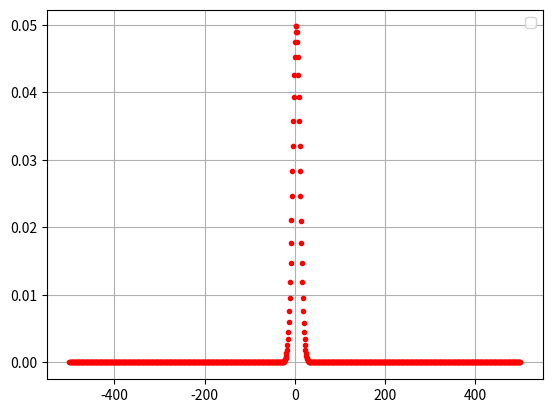
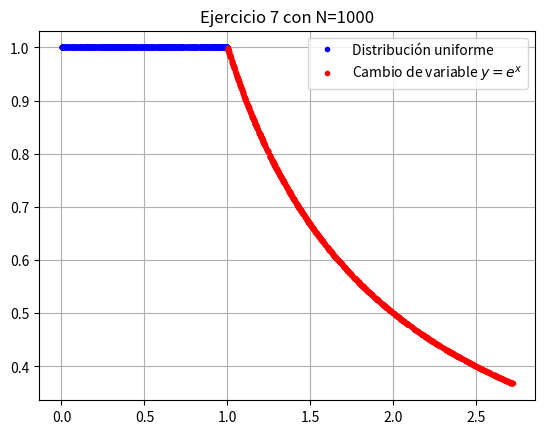
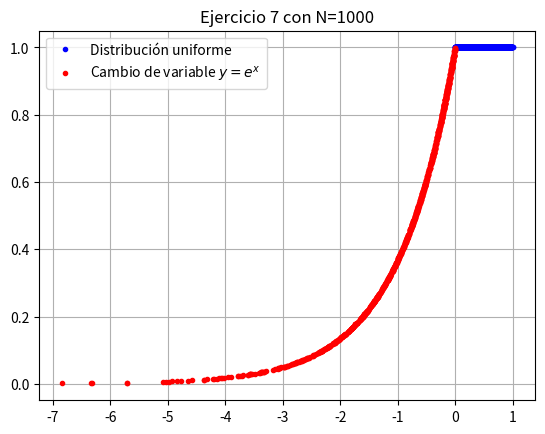
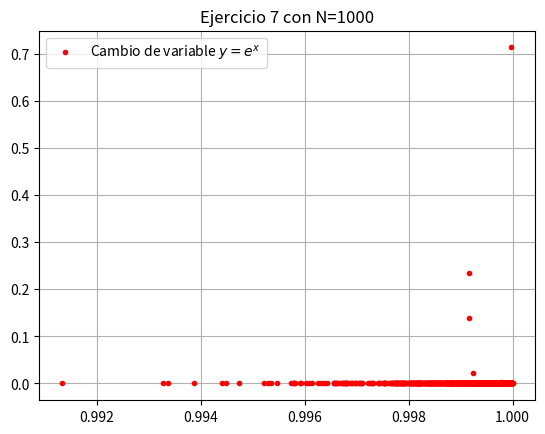
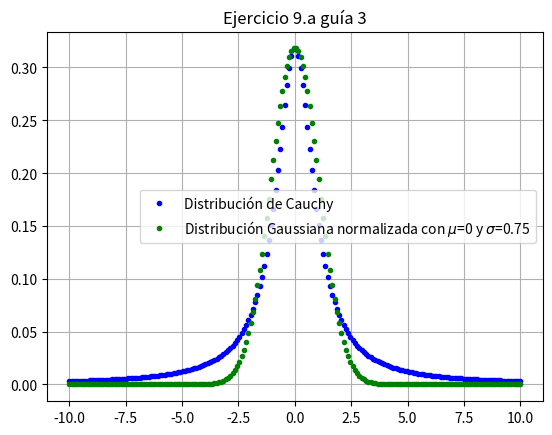
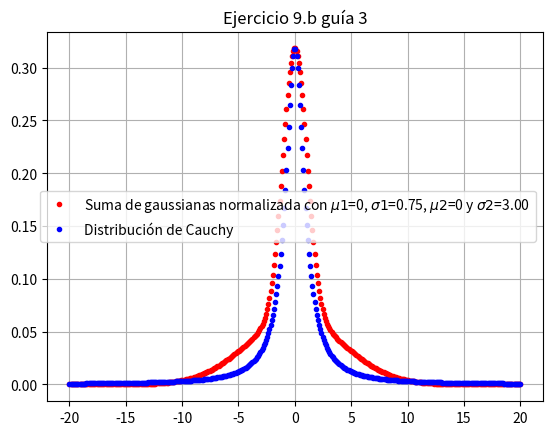
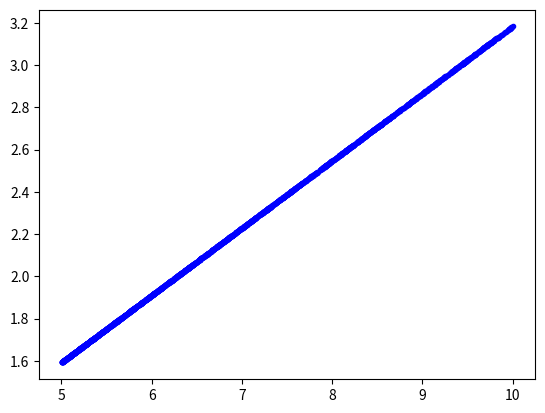

Write Python code to recreate these figures, in order.
# -*- coding: utf-8 -*-
"""
Created on Tue Feb 12 17:50:23 2019

[redacted]

"""


#%%

from random import uniform   
import matplotlib.pyplot as plt
import numpy as np

x=[]

N=10**3

def Normal(mu,sigma,x):
    return sigma**(-1)*(2*np.pi)**(-0.5)*np.e**((-0.5*((x-mu)/sigma)**2))

mu=3

sigma=8

y=[]

x=np.linspace(-N/2,N/2,N)

for j in x:
    y.append(Normal(mu,sigma,j)) 
    
plt.plot(x, y, 'r.')

plt.legend(loc='best')
plt.grid(1)
plt.figure()

#%%

#Ejer 7)a)

from random import uniform   
import matplotlib.pyplot as plt
import numpy as np

x1=[]

N=10**3

for i in range(N):
    
    x1.append(uniform(0,1))


y=[]

for j in range(N):
    y.append(np.e**(x1[j]))

#x2=np.linspace(1,1/np.e,N)

x2=[]

for k in range(N):
    x2.append((y[k])**(-1))
    

plt.plot(x1, 1*np.ones(len(x1)), 'b.', label='Distribución uniforme')
plt.plot(y, x2, 'r.', label='Cambio de variable $y=e^x$')

plt.title('Ejercicio 7 con N=%i' %(N))

plt.legend(loc='best')
plt.grid(1)
plt.figure()

#%%

#Ejer 7)b)

from random import uniform   
import matplotlib.pyplot as plt
import numpy as np


x1=[]

N=10**3

for i in range(N):
    
    x1.append(uniform(0,1))


y=[]

for j in range(N):
    y.append(np.log((x1[j])))

#x2=np.linspace(1,1/np.e,N)

x2=[]

for k in range(N):
    x2.append(np.e**(y[k]))
    

plt.plot(x1, 1*np.ones(len(x1)), 'b.', label='Distribución uniforme')
plt.plot(y, x2, 'r.', label='Cambio de variable $y=e^x$')

plt.title('Ejercicio 7 con N=%i' %(N))

plt.legend(loc='best')
plt.grid(1)
plt.figure()

#%%

#Ejer 8)


N=10**3

M=10**3

u=[]

for k in range(M):

    x=[]
    
    for i in range(N):
    
        x.append(uniform(0,1))

    u.append(np.max(x))

y=[]
for j in range(N):
    y.append((x[j])**(N-1))

print(len(u))

plt.plot(u, y, 'r.', label='Cambio de variable $y=e^x$')

plt.title('Ejercicio 7 con N=%i' %(N))

plt.legend(loc='best')
plt.grid(1)
plt.figure()

#%%

#Problemas computacionales

#Ejer 9

import numpy as np

def cauchy(x):
    return (np.pi*(1+x**2))**(-1)
    
def gaussiana(x,mu,sigma):
    return sigma**(-1)*(2*np.pi)**(-1/2)*np.e**(-(x-mu)**2*(2*sigma)**(-2))


#ítem a) 
    
x=np.linspace(-10,10,200)

yc=[]
for k in x:
    yc.append(cauchy(k))
    
mu=0
sigma=0.75

yg=[]
for k in x:
    yg.append(gaussiana(k,mu,sigma)*cauchy(0)*(gaussiana(0,mu,sigma))**(-1))

plt.figure()

plt.plot(x, yc, 'b.', label='Distribución de Cauchy')
plt.plot(x, yg, 'g.', label=r'Distribución Gaussiana normalizada con $\mu$=%i y $\sigma$=%.2f' %(mu,sigma))

plt.title('Ejercicio 9.a guía 3')
plt.legend(loc='best')
plt.grid(1)

#%%
#ítem b) Se pueden construir las colas de Cauchy con suma de dos gaussianas

def sumadegaussianas(a,x,mu1,sigma1,mu2,sigma2):
    return a*gaussiana(x,mu1,sigma1)+(1-a)*gaussiana(x,mu2,sigma2)

a=0.5
mu1=0
sigma1=0.75
mu2=0
sigma2=3

x=np.linspace(-20,20,400)

ys=[]
for k in x:
    ys.append(sumadegaussianas(a,k,mu1,sigma1,mu2,sigma2)*cauchy(0)*(sumadegaussianas(a,0,mu1,sigma1,mu2,sigma2))**(-1))
    
yc=[]
for k in x:
    yc.append(cauchy(k))

plt.figure()
    
plt.plot(x, ys, 'r.', label=r'Suma de gaussianas normalizada con $\mu1$=%i, $\sigma1$=%.2f, $\mu2$=%i y $\sigma2$=%.2f' %(mu1,sigma1,mu2,sigma2))
plt.plot(x, yc, 'b.', label='Distribución de Cauchy')

plt.title('Ejercicio 9.b guía 3')
plt.legend(loc='best')
plt.grid(1)

#%%

#Ejer10: Montecarlo. Generar números pseudoaleatorios con distribución f(t)-desconocida analíticamente- en un dominio [a,b] y valor máximo fm (f acotada en [a,b]) 

def cauchy(x):
    return (np.pi*(1+x**2))**(-1)

def u(a,b,y):
    return a+(b-a)*y

def v(fm,z):
    return fm*z

#Dominio:
a=5
b=10

#máximo de la función: 
fm=cauchy(0) 

muestra=[]


N=10**5

for i in range(N):
    y=uniform(0,1)
    z=uniform(0,1)

    if v(fm,z)<=cauchy(u(a,b,y)):
        muestra.append(u(a,b,y))
 

ejey=[]    
for j in range(len(muestra)):
    ejey.append(v(fm,muestra[j]))
    
plt.figure()    
plt.plot(muestra, ejey, 'b.', label='Distribución de Cauchy')    
    
    
    
    
    
    
    
    
    
    
    
    
    
    
    

